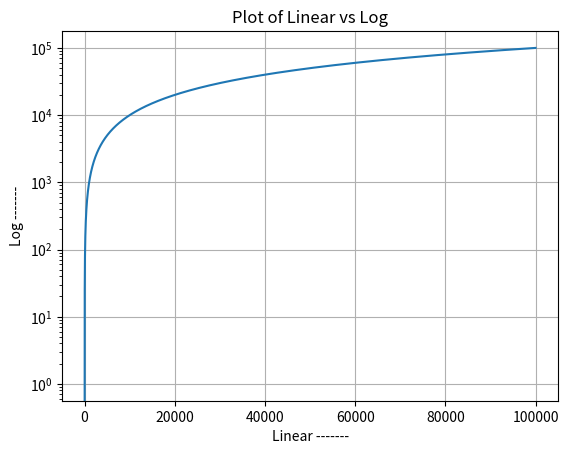

Write the Python code that produced this figure.
import matplotlib.pyplot as myplt
import numpy as mynp
x_axis = mynp.arange(100000)
y_axis = mynp.arange(100000)

myplt.plot(x_axis,y_axis)
myplt.grid()
myplt.xscale('linear')
myplt.yscale('log')
myplt.yscale('log')

myplt.title('Plot of Linear vs Log')
myplt.xlabel('Linear -------')
myplt.ylabel('Log -------')
myplt.show()